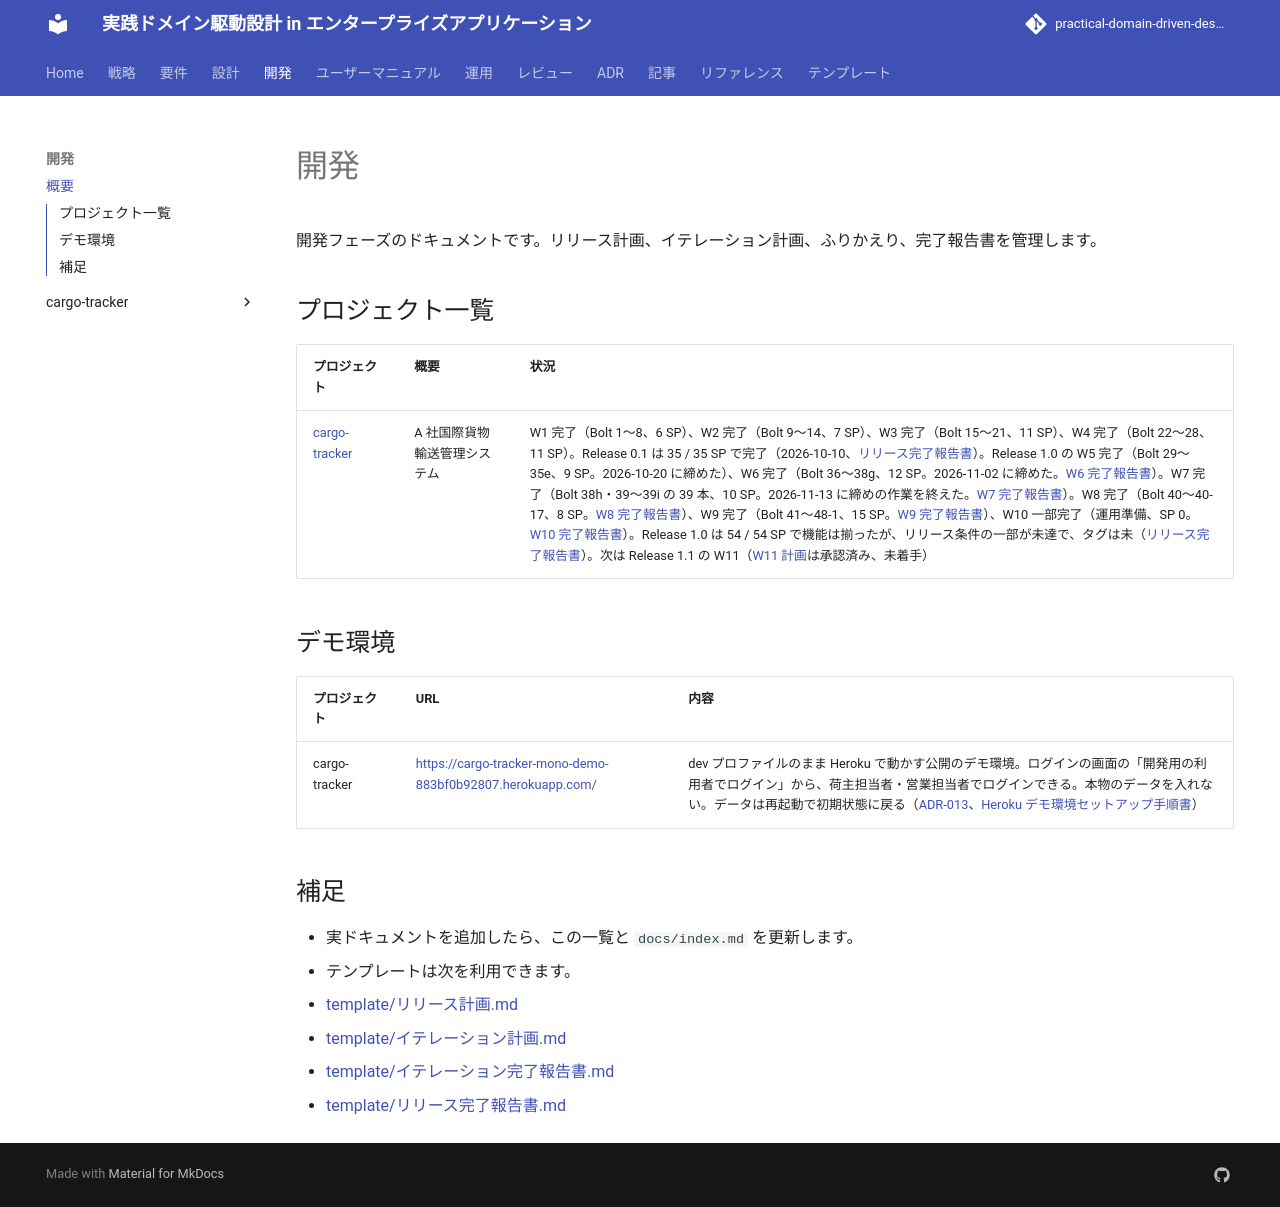

repository: k2works/practical-domain-driven-design-in-enterpris-application · page: develop/development/index.html · generator: mkdocs

# 開発

開発フェーズのドキュメントです。リリース計画、イテレーション計画、ふりかえり、完了報告書を管理します。

## ドキュメント一覧

### リリース計画

| ドキュメント | 説明 |
|-------------|------|
| リリース計画 | リリース全体のスコープ、スケジュール、ベロシティ、バッファ戦略 |

### イテレーション計画

| イテレーション | 計画 | ふりかえり | 完了報告書 | 状態 |
|---------------|------|-----------|-----------|------|

イテレーション開始時に行を追加します。

### 進捗サマリー

| イテレーション | 計画 SP | 実績 SP | 達成率 |
|---------------|---------|---------|--------|
| **累計** | **0** | **0** | **-** |

### フェーズ進捗

| フェーズ | 内容 | SP | 完了 SP | 状態 |
|---------|------|-----|---------|------|

### リリース完了報告書

| リリース | 報告書 | 状態 |
|---------|--------|------|

## 補足

- 現在はカテゴリ索引のみ存在します。
- テンプレートは [template/リリース計画.md](../template/リリース計画.md)、[template/イテレーション計画.md](../template/イテレーション計画.md)、[template/イテレーション完了報告書.md](../template/イテレーション完了報告書.md)、[template/リリース完了報告書.md](../template/リリース完了報告書.md) を利用できます。
- [cargo-tracker](./cargo-tracker/index.md)
